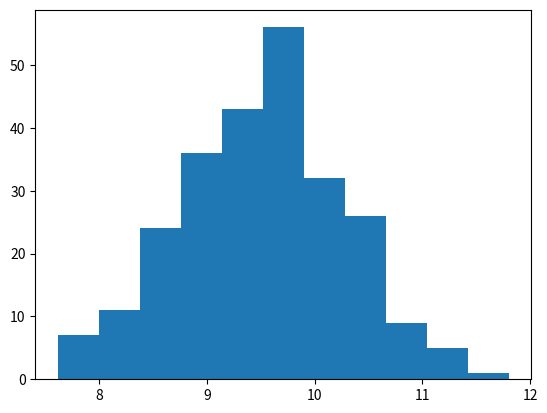

Python code for this plot: (Note: this script raises an exception after producing the figure.)
import numpy as np
import matplotlib.pyplot as plt
import math

#numero de n's 36, 64, 100 e 196

#numero de repeticoes 250, 1000, e 5000

##### Dados para o programa, nossos valores obitidos apartir da nossa matricula.
# [redacted]
# [redacted]
# [redacted]
#
#x = 17
#y = 16
#z = 16-17 = -1 = 1 (1, pois no PDF nos diz que deve ser um valor absoluto.)
#Distribuicao Normal: Media = 17, Variancia = 16, desvio Padrao = 4


n = 36 #quantidade de amostras
a  = 17 #
b = 2 #
numeroRep = 250 #quantidade de repeticoes

amostraMedia = [] #lista de valores de medias
amostraVariancia = [] #lista de valores de variancias



for i in range(numeroRep):
	uni = np.random.uniform(a, b, n)
	media = np.mean(uni)
	variancia = np.var(uni)
	amostraMedia.append(media)
	amostraVariancia.append(variancia)

count, bins, ignored = plt.hist(amostraMedia, 11, normed=True)
plt.title('Media da Uniform')
plt.ylabel('Valores da media')
plt.xlabel('Media')
plt.show()

count, bins, ignored = plt.hist(amostraVariancia, 11, normed=True)
plt.title('Variancia da Uniform')
plt.ylabel('Valores da variancia')
plt.xlabel('Variancia')
plt.show()

plt.figure()
plt.ylabel('Valores da media')
plt.xlabel('Media')
plt.title('Media da Uniform')
plt.boxplot(amostraMedia, 1)
plt.show()

plt.figure()
plt.ylabel('Valores da variancia')
plt.xlabel('Variancia')
plt.title('Variancia da Uniform')
plt.boxplot(amostraVariancia, 1)
plt.show()